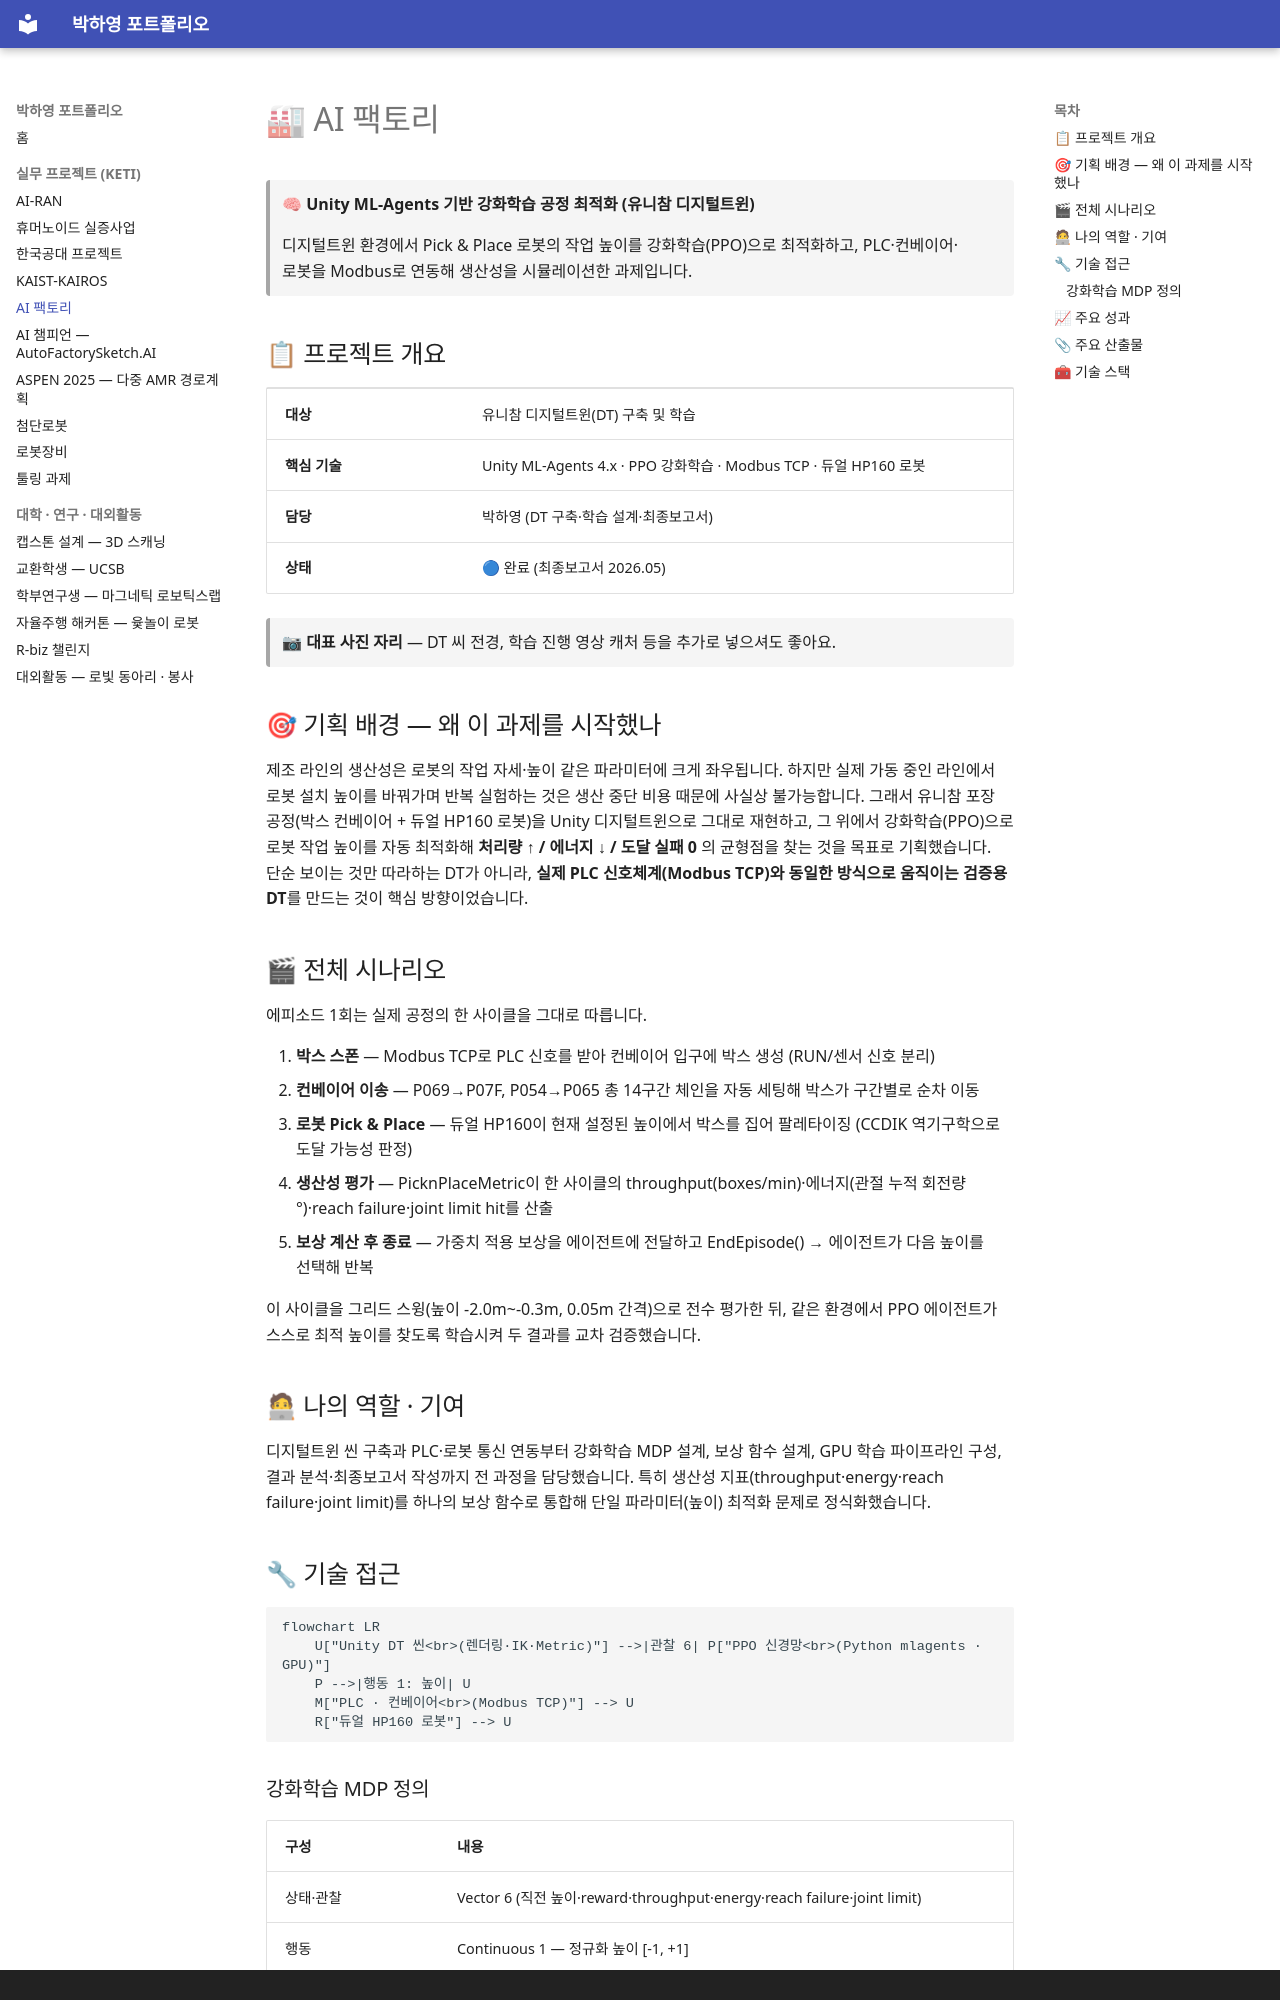

repository: phy0916/portfolio · page: projects/05-ai-factory/index.html · generator: mkdocs · copyright: © 박하영 (Ha-Young Park)

# 🏭 AI 팩토리

> 🧠 **Unity ML-Agents 기반 강화학습 공정 최적화 (유니참 디지털트윈)**
>
> 디지털트윈 환경에서 Pick & Place 로봇의 작업 높이를 강화학습(PPO)으로 최적화하고, PLC·컨베이어·로봇을 Modbus로 연동해 생산성을 시뮬레이션한 과제입니다.

## 📋 프로젝트 개요

| | |
|---|---|
| **대상** | 유니참 디지털트윈(DT) 구축 및 학습 |
| **핵심 기술** | Unity ML-Agents 4.x · PPO 강화학습 · Modbus TCP · 듀얼 HP160 로봇 |
| **담당** | 박하영 (DT 구축·학습 설계·최종보고서) |
| **상태** | 🔵 완료 (최종보고서 2026.05) |

> 📷 **대표 사진 자리** — DT 씨 전경, 학습 진행 영상 캐처 등을 추가로 넣으셔도 좋아요.

## 🎯 기획 배경 — 왜 이 과제를 시작했나

제조 라인의 생산성은 로봇의 작업 자세·높이 같은 파라미터에 크게 좌우됩니다. 하지만 실제 가동 중인 라인에서 로봇 설치 높이를 바꿔가며 반복 실험하는 것은 생산 중단 비용 때문에 사실상 불가능합니다. 그래서 유니참 포장 공정(박스 컨베이어 + 듀얼 HP160 로봇)을 Unity 디지털트윈으로 그대로 재현하고, 그 위에서 강화학습(PPO)으로 로봇 작업 높이를 자동 최적화해 **처리량 ↑ / 에너지 ↓ / 도달 실패 0** 의 균형점을 찾는 것을 목표로 기획했습니다. 단순 보이는 것만 따라하는 DT가 아니라, **실제 PLC 신호체계(Modbus TCP)와 동일한 방식으로 움직이는 검증용 DT**를 만드는 것이 핵심 방향이었습니다.
